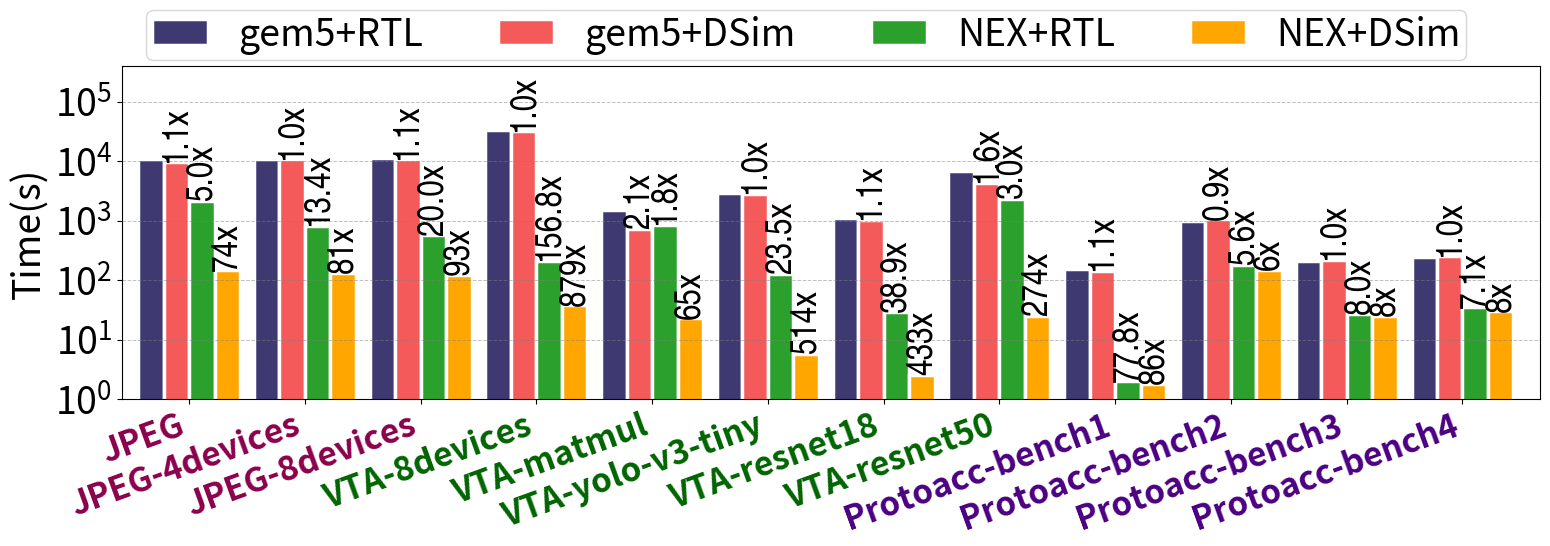
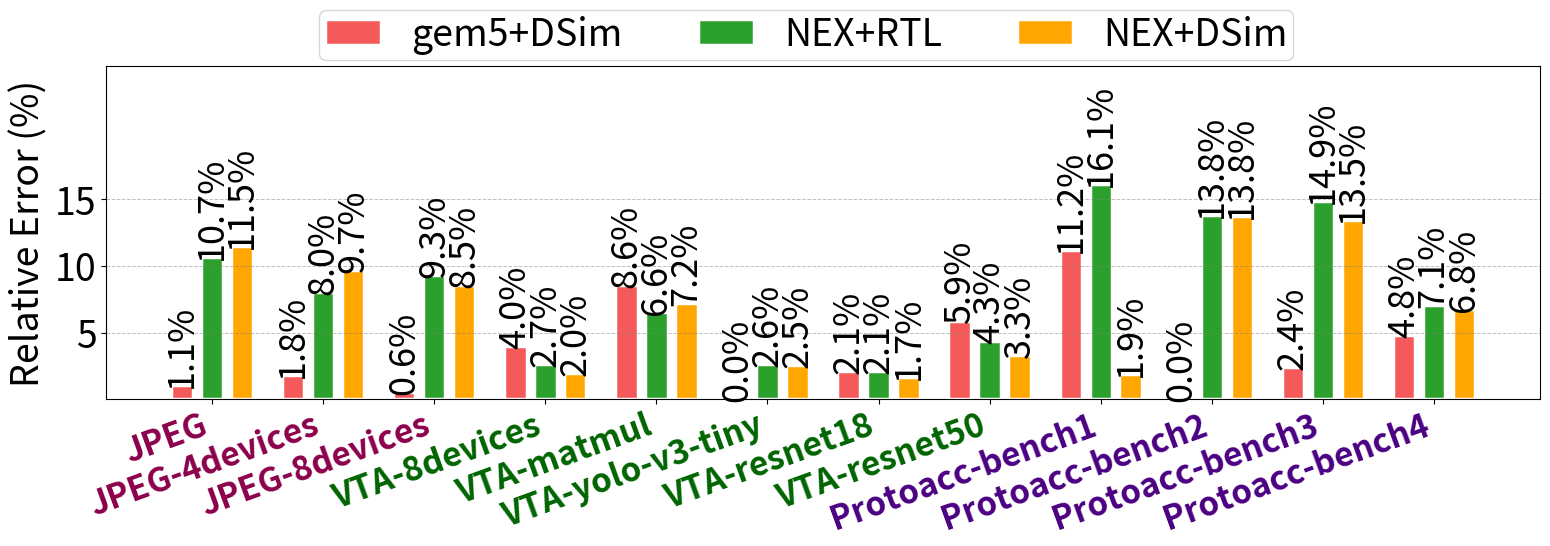

Python code for these plots, in order:
import matplotlib.pyplot as plt
from matplotlib.transforms import offset_copy
import numpy as np
import seaborn as sns
from matplotlib.ticker import FuncFormatter
from matplotlib.font_manager import FontProperties

import matplotlib.font_manager as fm

families = sorted({f.name for f in fm.fontManager.ttflist})
for family in families:
    print(family)

xtick_colors = ['#8B004B', '#006400', '#4B0082']

# Define the benchmarks and the data for simulation error and speedup over baseline
# benchmarks = ['jpeg', 'matmul', 'yolo-v3-mini', 'resnet18', 'resnet34', 'resnet50', 'hp-bench0', 'hp-bench1', 'hp-bench2', 'hp-bench3', 'hp-bench4', 'hp-bench5']
benchmarks = ['JPEG',
            #   'JPEG-2devices', 
              'JPEG-4devices', 
              'JPEG-8devices', 
            #   'VTA-resnet18-4devices', 'VTA-resnet18-8devices',
            #   'VTA-4devices', 
              'VTA-8devices',
              'VTA-matmul', 
              'VTA-yolo-v3-tiny', 
              'VTA-resnet18', 
            #   'VTA-resnet34', 
              'VTA-resnet50', 
            #   'Protoacc-bench0', 
              'Protoacc-bench1', 'Protoacc-bench2', 'Protoacc-bench3', 'Protoacc-bench4', 
            #   'Protoacc-bench5'
              ]

# Simulation error data for each configuration (gem5+RTL, gem5+LPN, native+RTL, native+LPN)
real_time = np.array([
    [10914, 9582, 2165, 147], #JPEG
    # [10887, 9769, 1244, 167], #JPEG-2
    [10869, 10794, 811, 133], #JPEG-4
    [11363, 10779, 568, 122], #JPEG-8

    # [24869,24167,249,40.5], #resent18 4devices
    [33399,31862,213,38], #resent18 8devices

    [1510, 736, 856, 23],  # matmul_opt
    [2983,2875,127,5.8],  # detection
    [1127,1048,29,2.6],  # resnet18
    # [1256,1095.8,54,4.5],   # resnet34
    [6868,4296,2314,25], # resnet50


    # [324.5,316,49,48], # HP-Bench0
    [155.5,143,2,1.8], # HP-Bench1
    [1005,1060,180,152], # HP-Bench2
    [215,221.5,27,25],  # HP-Bench3
    [248.5,252,35,30], # HP-Bench4
    # [988, 990.5, 190, 160]  # HP-Bench5
])

sim_error_data = np.array([
    [0.00, 1.07, 10.69, 11.51],  #JPEG
    # [0.00, 1.04, 8.15, 8.34], #JPEG-2
    [0.00, 1.83, 8.02, 9.70], #JPEG-4
    [0.00, 0.57, 9.30, 8.54], #JPEG-8

    # [0.00, 1.99, 5.18, 4.38],  #resnet18 4devices
    [0.00, 4.00, 2.67, 2.00],  #resnet18 8devices

    [0.00, 8.57, 6.58, 7.25],       # matmul_opt
    [0.00, 0.00, 2.63, 2.55],        # detection
    [0.00, 2.13, 2.13, 1.70],        # resnet18
    # [0.00, 6.06, 5.61, 3.48],      # resnet34
    [0.00, 5.89, 4.35, 3.30],       #resnet50
    
    # [0.00, 0.06, 9.84, 6.95],  # HP-Bench0
    [0.00,11.18, 16.13, 1.87],     # HP-Bench1
    [0.00,0.00, 13.79, 13.78],     # HP-Bench2
    [0.00,2.42, 14.90, 13.47],       # HP-Bench3
    [0.00,4.83, 7.11, 6.76],         # HP-Bench4
    # [0.00, 0.06, 11.81, 11.41],  # HP-Bench5
])

print(sim_error_data[:, 1])
print(np.mean(sim_error_data[:, 1]))

# Speedup data
speedup_data = real_time[:, 0][:, np.newaxis] / real_time

print(speedup_data[:, 3])
print(speedup_data[:, 2])

for e1, e2 in zip(speedup_data[:, 3], speedup_data[:, 2]):
    print("speedup", e1/e2)


# Bar width and positions
figsize_x_ratio = 1.3
fig_height_size = 5
bar_padding_height = -4
bar_width = 0.22
bar_dis = 0.22
index = np.arange(len(benchmarks))
lw = 2.5  # linewidth of border of bars
xticklabels_rotation = 20
hatchpattern = ''
title_size = 17
ticklabel_size = 24
ticklabel_size_y = 27
label_size = ticklabel_size_y
tick_size = 13
# barvalue_size = 22 
barvalue_size = 26
legend_label_size = ticklabel_size_y

# Custom legend labels
legend_labels = ['gem5+RTL', 'gem5+DSim', 'NEX+RTL', 'NEX+DSim']

# Define custom colors
# colors = sns.color_palette("crest", 16)  # Generates 4 pastel colors
border_color = 'white'  # Set the color of the bar borders
# colors = ['#003f5c', '#7a5195', '#ef5675', '#ffa600']
colors = ['#9dc6e2', '#3dd2ca', '#87ce63', '#ffa600']
colors = ['#3e3a71', '#a7407f', '#f45a5a', '#ffa600']
colors = ['#3e3a71', '#f45a5a', '#2ca02c', '#ffa600']

bar_rotate = 90
arial_narrow = FontProperties(family='Nimbus Sans Narrow')
# Create and save separate plots

alpha_value = 1
# Plot Simulation Time
fig1, ax1 = plt.subplots(figsize=(len(benchmarks)*figsize_x_ratio, fig_height_size))
for i in range(4):
    if i == 0: #gem5 + rtl
        bars = ax1.bar(index + i * bar_dis, real_time[:, i], bar_width, alpha=alpha_value, color=colors[i], edgecolor=border_color, linewidth=lw, label=legend_labels[i])
        # ax1.bar_label(bars, padding=bar_padding_height + 4, fontsize=barvalue_size, labels=[f'{int(v)}' for v in bars.datavalues], rotation=25)
        # ax1.bar_label(bars, padding=bar_padding_height, fontsize=barvalue_size, labels=[f'{int(v)}' for v in bars.datavalues])
    elif i == 1:
        import math
        bars = ax1.bar(index + i * bar_dis, real_time[:, i], bar_width, alpha=alpha_value, color=colors[i], edgecolor=border_color, linewidth=lw, label=legend_labels[i])
        print(speedup_data[:, i])
        ax1.bar_label(bars, padding=bar_padding_height+4, fontsize=barvalue_size, labels=[f'{sp:.1f}x' for sp in speedup_data[:, i] ], rotation=bar_rotate, fontproperties=arial_narrow)
    elif i == 2:
        import math
        bars = ax1.bar(index + i * bar_dis, real_time[:, i], bar_width, alpha=alpha_value, color=colors[i], edgecolor=border_color, linewidth=lw, label=legend_labels[i])
        ax1.bar_label(bars, padding=bar_padding_height+4, fontsize=barvalue_size, labels=[f'{sp:.1f}x' for sp in speedup_data[:, i]], rotation=bar_rotate, fontproperties=arial_narrow)
    else:
        import math
        bars = ax1.bar(index + i * bar_dis, real_time[:, i], bar_width, alpha=alpha_value, color=colors[i], edgecolor=border_color, linewidth=lw, label=legend_labels[i])
        ax1.bar_label(bars, padding=bar_padding_height+4, fontsize=barvalue_size, labels=[f'{int(sp+0.1)}x' for sp in speedup_data[:, i]], rotation=bar_rotate, fontproperties=arial_narrow)
        # ax1.bar_label(bars, padding=bar_padding_height+4, fontsize=barvalue_size, labels=[f'{sp:.1f}x' for sp in speedup_data[:, i]], rotation=90)
        print(speedup_data[:, i])
ax1.axhline(y=10, color='gray', linestyle='--', linewidth=0.7, alpha=0.5, label='_nolegend_')
ax1.axhline(y=100, color='gray', linestyle='--', linewidth=0.7, alpha=0.5, label='_nolegend_')
ax1.axhline(y=1000, color='gray', linestyle='--', linewidth=0.7, alpha=0.5, label='_nolegend_')
ax1.axhline(y=10000, color='gray', linestyle='--', linewidth=0.7, alpha=0.5, label='_nolegend_')
ax1.axhline(y=100000, color='gray', linestyle='--', linewidth=0.7, alpha=0.5, label='_nolegend_')

# f"{int(speedup_data[:, i])}x

# ax1.set_title('Simulation Cost', fontsize=title_size)
# ax1.set_xlabel('Applications', fontsize=label_size)
ax1.set_ylabel('Time(s)', fontsize=label_size)
ax1.set_xticks(index + 1.5 * bar_dis)
labels = ax1.set_xticklabels(benchmarks, rotation=xticklabels_rotation, fontweight='bold')
# labels = ax1.set_xticklabels(benchmarks)

_j = 3
_v = 8
for label in labels[:_j]:
    label.set_color(xtick_colors[0])
for label in labels[_j:_v]:
    label.set_color(xtick_colors[1])
for label in labels[_v:]:
    label.set_color(xtick_colors[2])

ax1.tick_params(axis='x', labelsize=ticklabel_size)
ax1.tick_params(axis='y', labelsize=ticklabel_size_y)
ax1.set_yscale('log')
ax1.set_xlim(-0.25, 12)
ax1.set_ylim(0, 400000)

for label in ax1.get_xticklabels():
    label.set_ha('right')  # Align tick labels to the right

# ax1.axhline(y=10, color='gray', linestyle='--', linewidth=0.7, alpha=0.5, label='_nolegend_')
# ax1.axhline(y=100, color='gray', linestyle='--', linewidth=0.7, alpha=0.5, label='_nolegend_')
# ax1.axhline(y=1000, color='gray', linestyle='--', linewidth=0.7, alpha=0.5, label='_nolegend_')
# ax.axhline(y=100, color='gray', linestyle='--', linewidth=0.7, alpha=0.5, label='_nolegend_')
# ax.axhline(y=200, color='gray', linestyle='--', linewidth=0.7, alpha=0.5, label='_nolegend_')

# Ensure the y-axis includes the tick at y=20
yticks = ax1.get_yticks()  # Get existing y-ticks
yticks = [1,10,100,1000,10000, 100000] # Add y=20 if not already present
ax1.set_yticks(yticks)  # Update y-ticks
# fig1.legend(title="", labels=legend_labels, loc='upper right', fontsize=legend_label_size, handlelength=2.5, labelspacing=0.2, borderpad=0.05, bbox_to_anchor=(0.98, 0.9), ncol=2, title_fontsize=14, handletextpad=1)
fig1.legend(labels=legend_labels, loc='upper center', fontsize=legend_label_size, ncol=len(legend_labels), handlelength=1.5, labelspacing=1.5, borderpad=0.15, bbox_to_anchor=(0.52, 1.12))


plt.tight_layout()
# plt.show()
fig1.savefig('simtime_allbars_partial.pdf', bbox_inches='tight')
plt.close(fig1)

bar_width = 0.2
bar_dis = 0.27

fig3, ax3 = plt.subplots(figsize=(len(benchmarks)*figsize_x_ratio, fig_height_size))
for i in range(1,4):
    bars = ax3.bar(index + i * bar_dis, sim_error_data[:, i], bar_width, color=colors[i], edgecolor=border_color, hatch=hatchpattern, linewidth=lw, label=legend_labels[i])
    ax3.bar_label(bars, padding=bar_padding_height+2, fontsize=barvalue_size, labels=[f'{v:.1f}%' for v in bars.datavalues], rotation=90)

ax3.axhline(y=5, color='gray', linestyle='--', linewidth=0.7, alpha=0.5, label='_nolegend_')
ax3.axhline(y=10, color='gray', linestyle='--', linewidth=0.7, alpha=0.5, label='_nolegend_')
ax3.axhline(y=15, color='gray', linestyle='--', linewidth=0.7, alpha=0.5, label='_nolegend_')
# Define a formatter function to append '%'
def percent_formatter(x, pos):
    return f"{x:.0f}%"

ax3.set_ylabel('Relative Error (%)', fontsize=label_size)
ax3.set_xticks(index + 2 * bar_dis)
labels = ax3.set_xticklabels(benchmarks, rotation=xticklabels_rotation, fontweight='bold')

_j = 3
_v = 8
for label in labels[:_j]:
    label.set_color(xtick_colors[0])
for label in labels[_j:_v]:
    label.set_color(xtick_colors[1])
for label in labels[_v:]:
    label.set_color(xtick_colors[2])

for label in ax3.get_xticklabels():
    label.set_ha('right')  # Align tick labels to the right

ax3.tick_params(axis='x', labelsize=ticklabel_size)
ax3.tick_params(axis='y', labelsize=ticklabel_size_y)
# ax3.set_yscale('log')
ax3.set_ylim(0,25)
# ax3.set_xlim(-0.23, 11)
yticks = ax3.get_yticks()  # Get existing y-ticks
yticks = [5, 10, 15] # Add y=20 if not already present
ax3.set_yticks(yticks) 
# fig3.legend(title="", labels=legend_labels, loc='upper left', fontsize=legend_label_size, handlelength=1.5, labelspacing=0.2, borderpad=0.2, bbox_to_anchor=(0.06, 0.88), ncol=1, title_fontsize=14, handletextpad=1)
fig3.legend(labels=legend_labels[1:], loc='upper center', fontsize=legend_label_size, ncol=len(legend_labels), handlelength=1.5, labelspacing=1.5, borderpad=0.15, bbox_to_anchor=(0.52, 1.12))

plt.tight_layout()
# plt.show()
fig3.savefig('simerror_allbars_partial.pdf', bbox_inches='tight')  # Save as PNG
plt.close(fig3)
